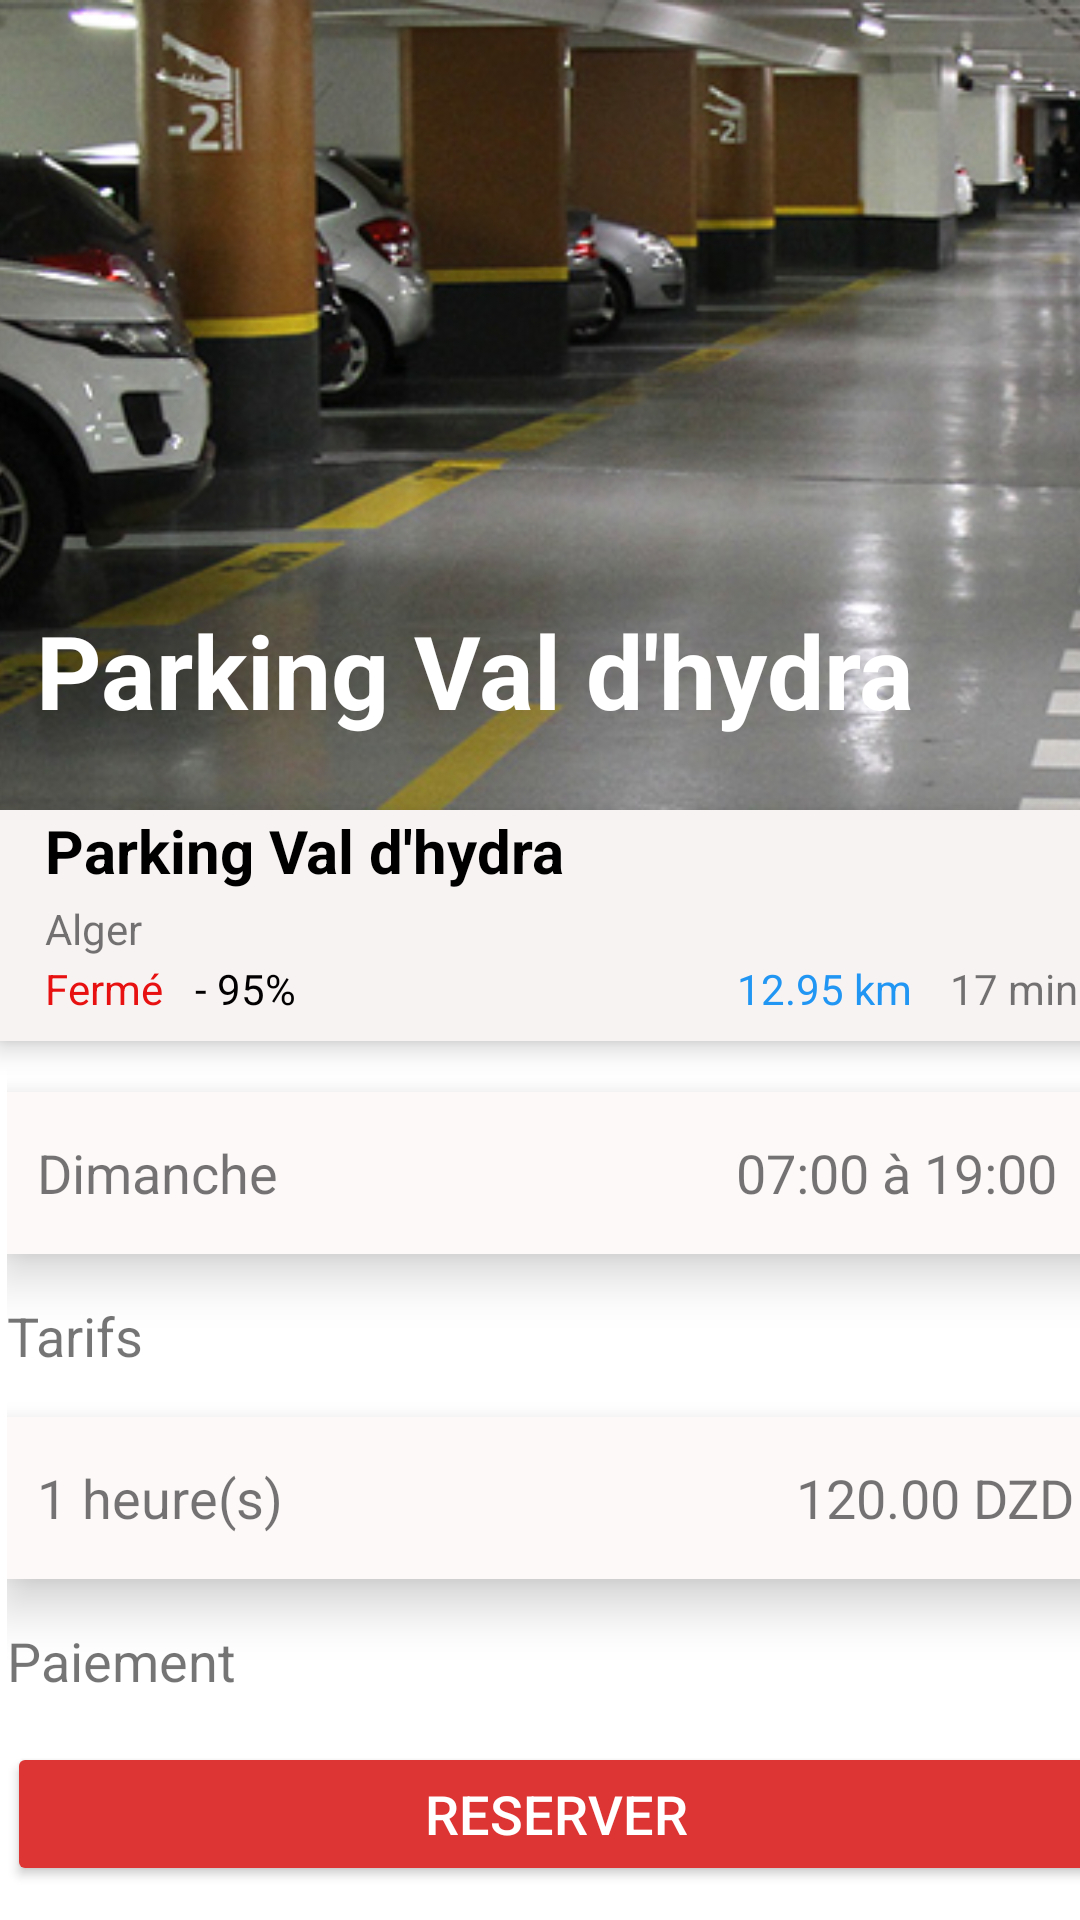

The Android layout XML behind this screen, and the referenced resources:
<!-- AndroidManifest.xml: application theme Theme.TP3_V3 -->
<!-- res/layout/fragment_details.xml -->
<?xml version="1.0" encoding="utf-8"?>
<androidx.constraintlayout.widget.ConstraintLayout xmlns:android="http://schemas.android.com/apk/res/android"
    xmlns:app="http://schemas.android.com/apk/res-auto"
    xmlns:tools="http://schemas.android.com/tools"
    android:id="@+id/frameLayout2"
    android:layout_width="match_parent"
    android:layout_height="match_parent"
    tools:context=".detailsFragment">

    <ImageView
        android:id="@+id/imageParking"
        android:layout_width="416dp"
        android:layout_height="270dp"
        app:layout_constraintBottom_toBottomOf="parent"
        app:layout_constraintEnd_toEndOf="parent"
        app:layout_constraintHorizontal_bias="0.505"
        app:layout_constraintStart_toStartOf="parent"
        app:layout_constraintTop_toTopOf="parent"
        app:layout_constraintVertical_bias="0.0"
        app:srcCompat="@drawable/parking2" />

    <TextView
        android:id="@+id/nom1"
        android:layout_width="wrap_content"
        android:layout_height="wrap_content"
        android:text="Parking Val d'hydra"
        android:textColor="#FFFFFF"
        android:textSize="34sp"
        android:textStyle="bold"
        app:layout_constraintBottom_toBottomOf="@+id/imageParking"
        app:layout_constraintEnd_toEndOf="parent"
        app:layout_constraintHorizontal_bias="0.177"
        app:layout_constraintStart_toStartOf="parent"
        app:layout_constraintTop_toTopOf="@+id/imageParking"
        app:layout_constraintVertical_bias="0.893" />

    <LinearLayout
        android:id="@+id/linearLayout"
        android:layout_width="411dp"
        android:layout_height="77dp"
        android:layout_weight="1"
        android:background="#F8F3F3"
        android:elevation="5dp"
        android:orientation="vertical"
        android:paddingStart="15dp"
        app:layout_constraintStart_toStartOf="parent"
        app:layout_constraintTop_toBottomOf="@+id/imageParking">

        <TextView
            android:id="@+id/nom2"
            android:layout_width="263dp"
            android:layout_height="40dp"
            android:layout_weight="1"
            android:text="Parking Val d'hydra"
            android:textColor="#000000"
            android:textSize="20sp"
            android:textStyle="bold" />

        <TextView
            android:id="@+id/emplacement"
            android:layout_width="264dp"
            android:layout_height="30dp"
            android:layout_weight="1"
            android:text="Alger" />

        <LinearLayout
            android:layout_width="358dp"
            android:layout_height="37dp"
            android:layout_weight="1"
            android:orientation="horizontal">

            <TextView
                android:id="@+id/state"
                android:layout_width="50dp"
                android:layout_height="wrap_content"
                android:text="Fermé"
                android:textColor="#E81111" />

            <TextView
                android:id="@+id/pourcentage"
                android:layout_width="164dp"
                android:layout_height="wrap_content"
                android:layout_weight="1"
                android:text="- 95%"
                android:textColor="#020000" />

            <ImageView
                android:id="@+id/imageView2"
                android:layout_width="20dp"
                android:layout_height="20dp"
                android:layout_weight="1"
                app:srcCompat="@drawable/car" />

            <TextView
                android:id="@+id/dist"
                android:layout_width="78dp"
                android:layout_height="wrap_content"
                android:layout_weight="1"
                android:text=" 12.95 km"
                android:textColor="#2196F3" />

            <TextView
                android:id="@+id/time"
                android:layout_width="60dp"
                android:layout_height="wrap_content"
                android:layout_weight="1"
                android:text="17 min" />
        </LinearLayout>

    </LinearLayout>

    <LinearLayout
        android:layout_width="396dp"
        android:layout_height="338dp"
        android:gravity="center_horizontal"
        android:orientation="vertical"
        android:paddingStart="20dp"
        android:paddingLeft="10dp"
        android:paddingTop="0dp"
        android:paddingEnd="10dp"
        android:paddingRight="10dp"
        android:paddingBottom="10dp"
        app:layout_constraintBottom_toBottomOf="parent"
        app:layout_constraintEnd_toEndOf="parent"
        app:layout_constraintStart_toStartOf="parent"
        app:layout_constraintTop_toBottomOf="@+id/linearLayout">

        <TextView
            android:id="@+id/textView11"
            android:layout_width="match_parent"
            android:layout_height="wrap_content"
            android:layout_marginBottom="15dp"
            android:text="Horaire"
            android:textSize="18sp" />

        <LinearLayout
            android:layout_width="match_parent"
            android:layout_height="54dp"
            android:background="#FDF9F9"
            android:elevation="10dp"
            android:gravity="center"
            android:orientation="horizontal"
            android:paddingStart="10dp"
            android:paddingEnd="10dp">

            <TextView
                android:id="@+id/jour"
                android:layout_width="227dp"
                android:layout_height="wrap_content"
                android:layout_weight="1"
                android:text="Dimanche"
                android:textSize="18dp" />

            <TextView
                android:id="@+id/tempsdispo"
                android:layout_width="wrap_content"
                android:layout_height="wrap_content"
                android:layout_weight="1"
                android:text="07:00 à 19:00"
                android:textSize="18dp" />

        </LinearLayout>

        <TextView
            android:id="@+id/textView3"
            android:layout_width="match_parent"
            android:layout_height="wrap_content"
            android:layout_marginTop="15dp"
            android:layout_marginBottom="15dp"
            android:text="Tarifs"
            android:textSize="18dp" />

        <LinearLayout
            android:layout_width="match_parent"
            android:layout_height="54dp"
            android:background="#FDF9F9"
            android:elevation="10dp"
            android:gravity="center"
            android:orientation="horizontal"
            android:paddingStart="10dp"
            android:paddingEnd="10dp">

            <TextView
                android:id="@+id/nbh"
                android:layout_width="15dp"
                android:layout_height="wrap_content"
                android:layout_weight="0"
                android:text="1"
                android:textSize="18dp" />

            <TextView
                android:id="@+id/textView6"
                android:layout_width="203dp"
                android:layout_height="wrap_content"
                android:layout_weight="1"
                android:text="heure(s)"
                android:textSize="18dp" />

            <TextView
                android:id="@+id/price"
                android:layout_width="wrap_content"
                android:layout_height="wrap_content"
                android:layout_weight="0"
                android:text="120.00 "
                android:textSize="18dp" />

            <TextView
                android:id="@+id/textView16"
                android:layout_width="wrap_content"
                android:layout_height="wrap_content"
                android:layout_weight="0"
                android:text="DZD"
                android:textSize="18dp" />
        </LinearLayout>

        <TextView
            android:id="@+id/textView17"
            android:layout_width="match_parent"
            android:layout_height="wrap_content"
            android:layout_marginTop="15dp"
            android:layout_marginBottom="15dp"
            android:text="Paiement"
            android:textSize="18dp" />

        <Button
            android:id="@+id/button"
            android:layout_width="match_parent"
            android:layout_height="wrap_content"
            android:backgroundTint="#DD3434"
            android:elevation="10dp"
            android:text="Reserver"
            android:textColor="#FFFFFF"
            android:textSize="18dp" />
    </LinearLayout>

</androidx.constraintlayout.widget.ConstraintLayout>
<!-- resources referenced by this layout -->
<resources>
  <!-- drawable parking2: png bitmap (drawable-v24, 180213 bytes) -->
  <style name="Theme.TP3_V3" parent="Theme.MaterialComponents.DayNight.DarkActionBar">
          
          <item name="colorPrimary">@color/purple_500</item>
          <item name="colorPrimaryVariant">@color/purple_700</item>
          <item name="colorOnPrimary">@color/white</item>
          
          <item name="colorSecondary">@color/teal_200</item>
          <item name="colorSecondaryVariant">@color/teal_700</item>
          <item name="colorOnSecondary">@color/black</item>
          
          <item name="android:statusBarColor" tools:targetApi="l">?attr/colorPrimaryVariant</item>
          
      </style>
  <!-- not gathered from this repository: default colours our renderer supplied (Android Studio template values) -->
  <color name="purple_500">#FF6200EE</color>
  <color name="purple_700">#FF3700B3</color>
  <color name="teal_200">#FF03DAC5</color>
  <color name="teal_700">#FF018786</color>
  <color name="black">#FF000000</color>
  <color name="white">#FFFFFFFF</color>
</resources>
